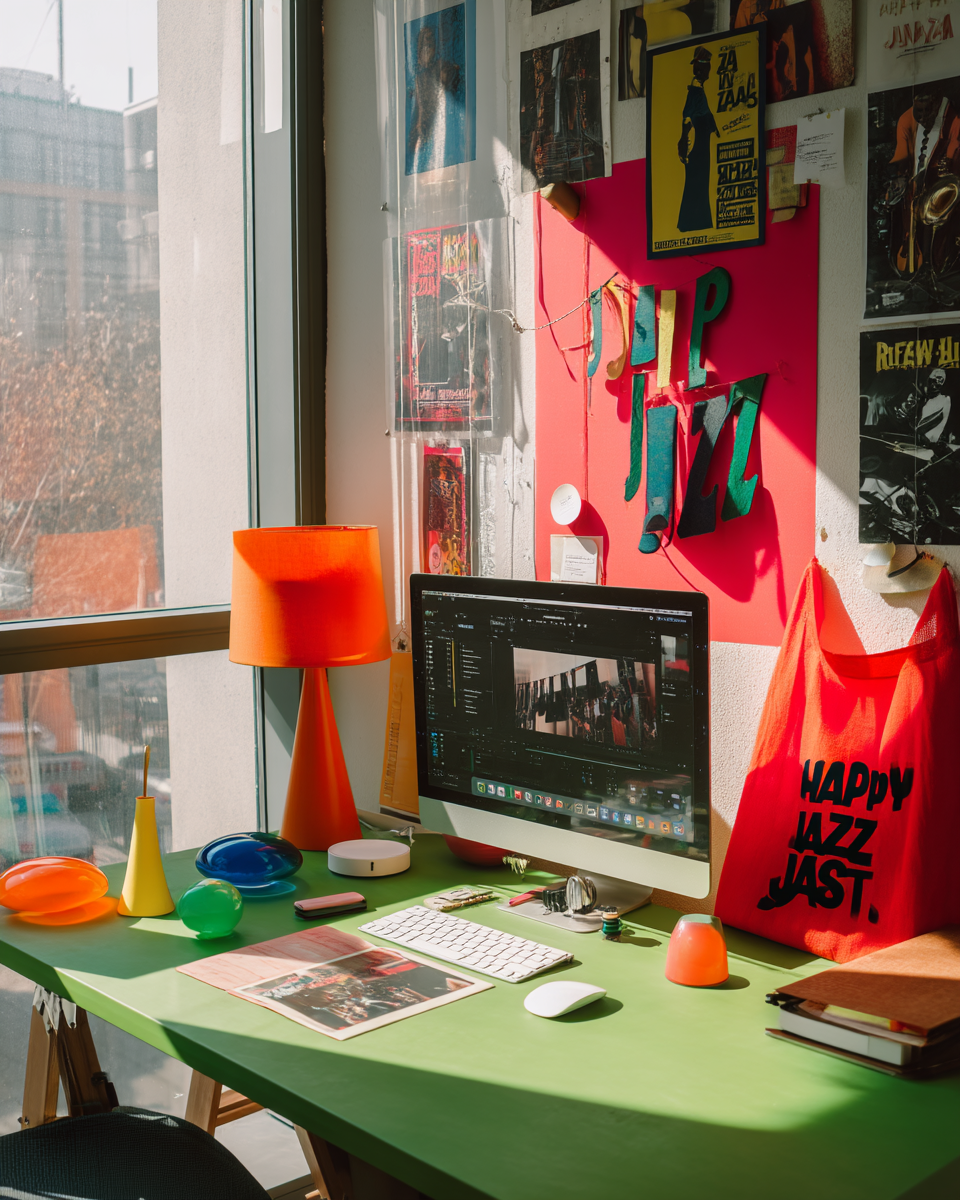
Generation parameters embedded in this image by Midjourney (PNG 'Description' text chunk):
flatlay macro scene of a table of Vibrant office space with green desk, red mag mente board on wall and colorful accessories hanging from it, large window, computer screen showing music video, retro posters of jazz, modern lamp in orange color, bag mockup hanging next to the poster, colorful lamps, bag made out of plastic, red text "HAPPY JAZZ-rest" printed on top, vibrant colors, natural light, soft shadows, high resolution photography --ar 4:5 --stylize 50 --v 7 Job ID: dd9b1af3-08dd-4bb6-84a9-f9cc54f3927e